Run: headless pygame with SDL's dummy video driver; simulated clock (each Clock.tick advances the game by its frame time, no real sleeping); random seed 0; keys injected as events and as key.get_pressed() state; no mouse input.
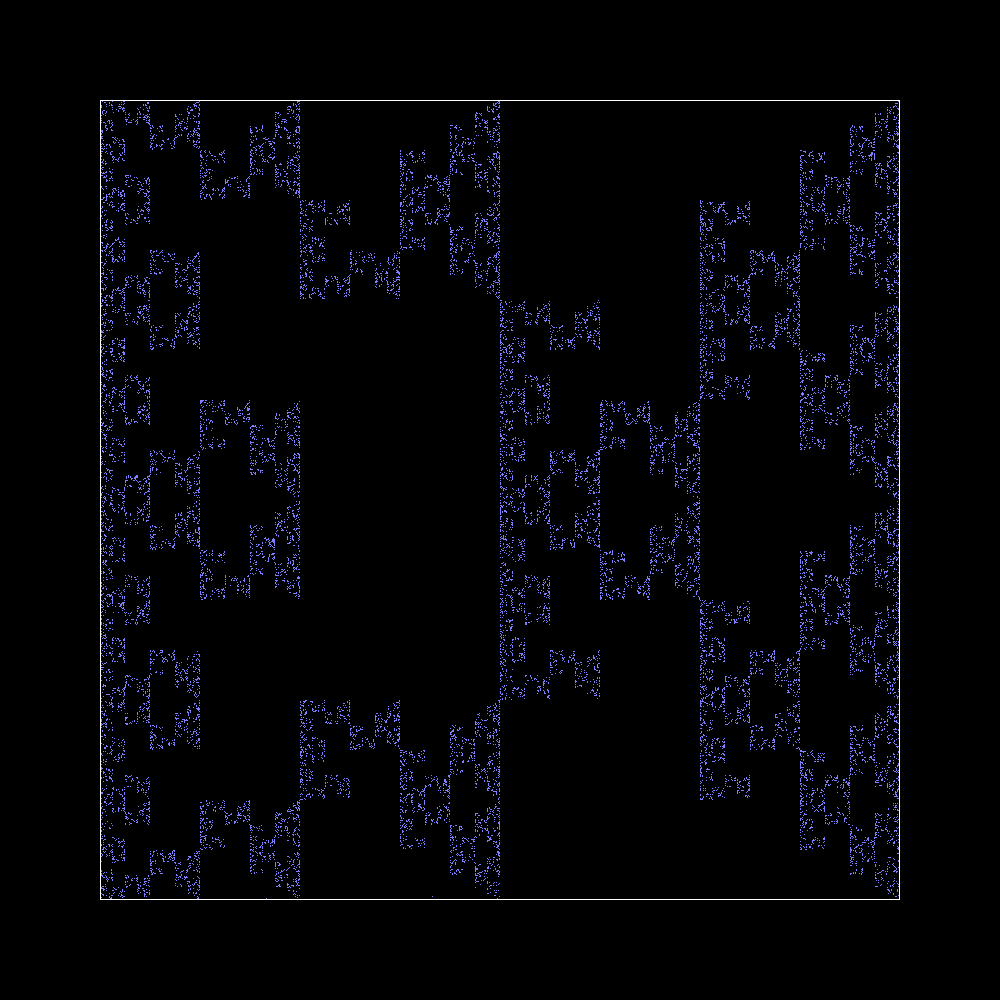
Frame 1 of 4 · flips 1–60 · no input
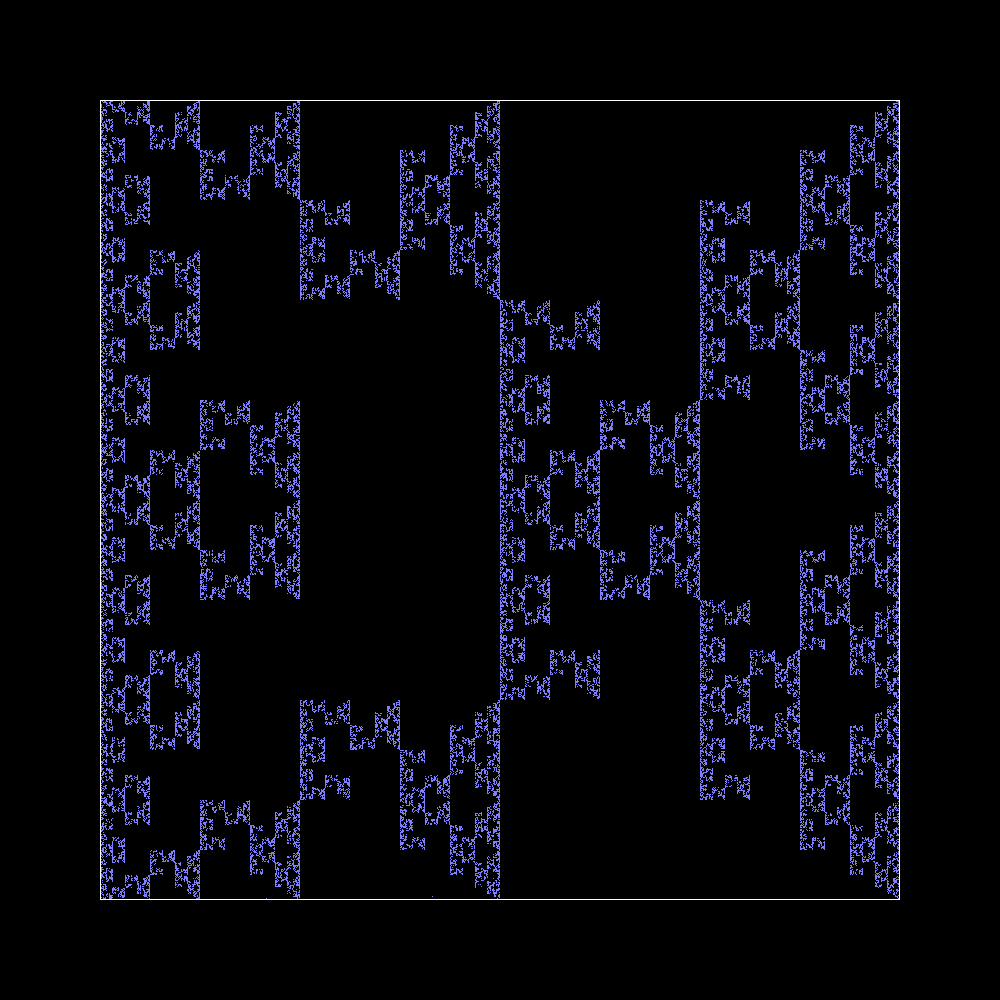
Frame 2 of 4 · flips 61–180 · tapped SPACE, RETURN · held RIGHT (→), D
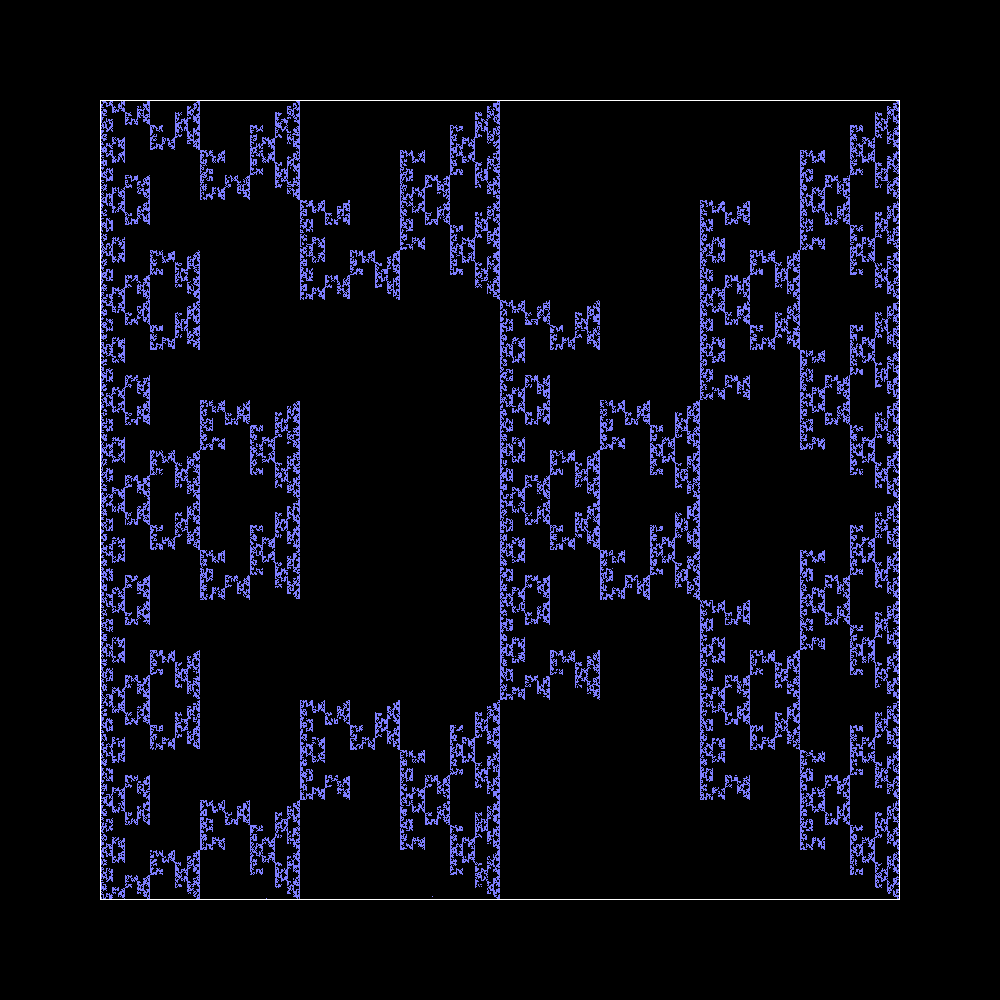
Frame 3 of 4 · flips 181–300 · held DOWN (↓), S
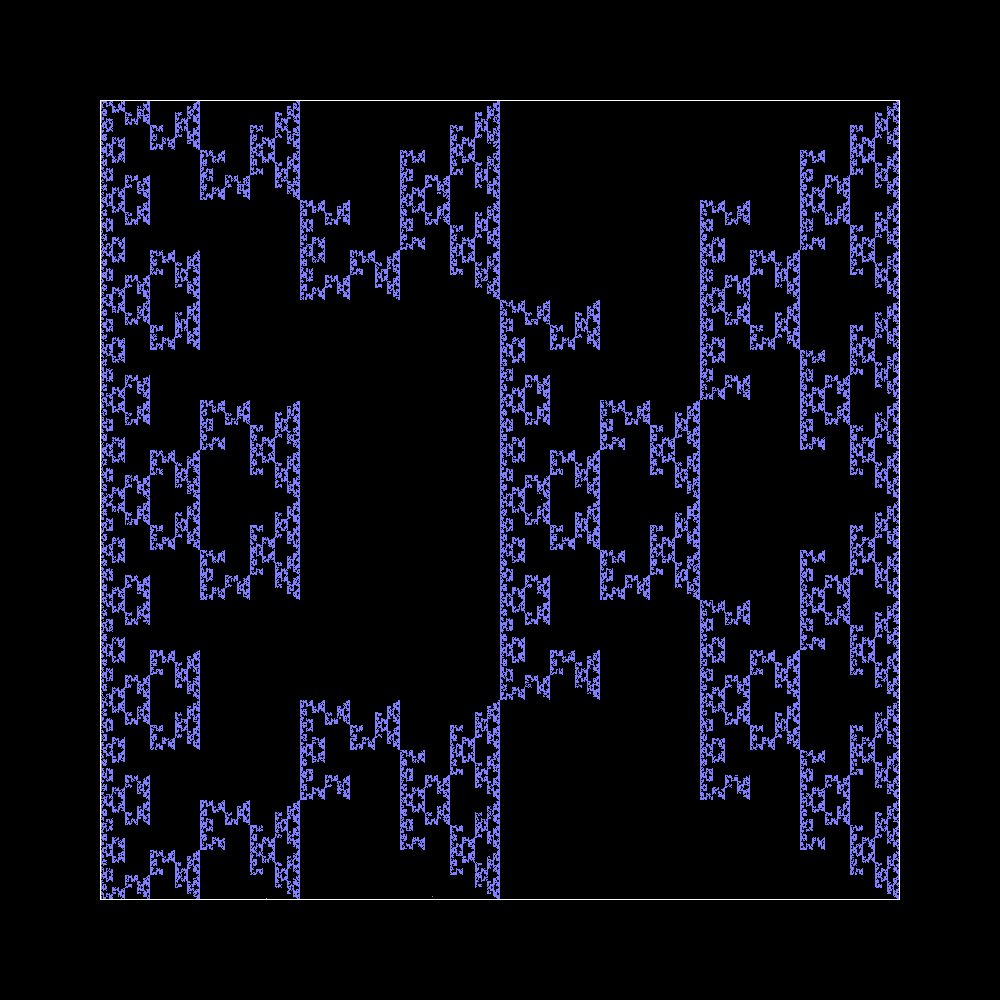
Frame 4 of 4 · flips 301–420 · held LEFT (←), A, UP (↑), W

The pygame program that drew these frames:

import pygame
import random

# made by las-r on github
# v1.1

# init
pygame.init()

# settings
DW, DH = 1000, 1000
CX, CY = DW // 2, DH // 2
SQS = 800
BGCOL = (0, 0, 0)
SQCOL = (255, 255, 255)
DOTCOL = (127, 127, 255)
PPF = 512

# variables
psd = False

# vertices and center
T, B = CY - SQS // 2, CY + SQS // 2
L, R = CX - SQS // 2, CX + SQS // 2
v = [(L, T), (R, T), (L, B), (R, B)]

# display
scr = pygame.display.set_mode((DW, DH))
pygame.display.set_caption(("Counterclockwise Table"))

# initial point
rx = random.randint(L, R)
ry = random.randint(T, B)
rv = random.choice(v)
pv = rv
rx = int((rx / 3) + (2 / 3) * rv[0])
ry = int((ry / 3) + (2 / 3) * rv[1])

# main loop
run = True
while run:
    # event loop
    for e in pygame.event.get():
        if e.type == pygame.QUIT:
            run = False
        elif e.type == pygame.KEYDOWN:
            if e.key == pygame.K_r:
                scr.fill(BGCOL)
    
    # find and draw point
    for _ in range(PPF):
        rv = random.choice(v)
        while rv == v[(v.index(pv) + 1) % 4]:
            rv = random.choice(v)
        pv = rv
        rx = (rx + rv[0]) // 2
        ry = (ry + rv[1]) // 2
        scr.set_at((rx, ry), DOTCOL)
    pygame.draw.rect(scr, SQCOL, (CX - SQS // 2, CY - SQS // 2, SQS, SQS), 1)
    pygame.display.flip()
